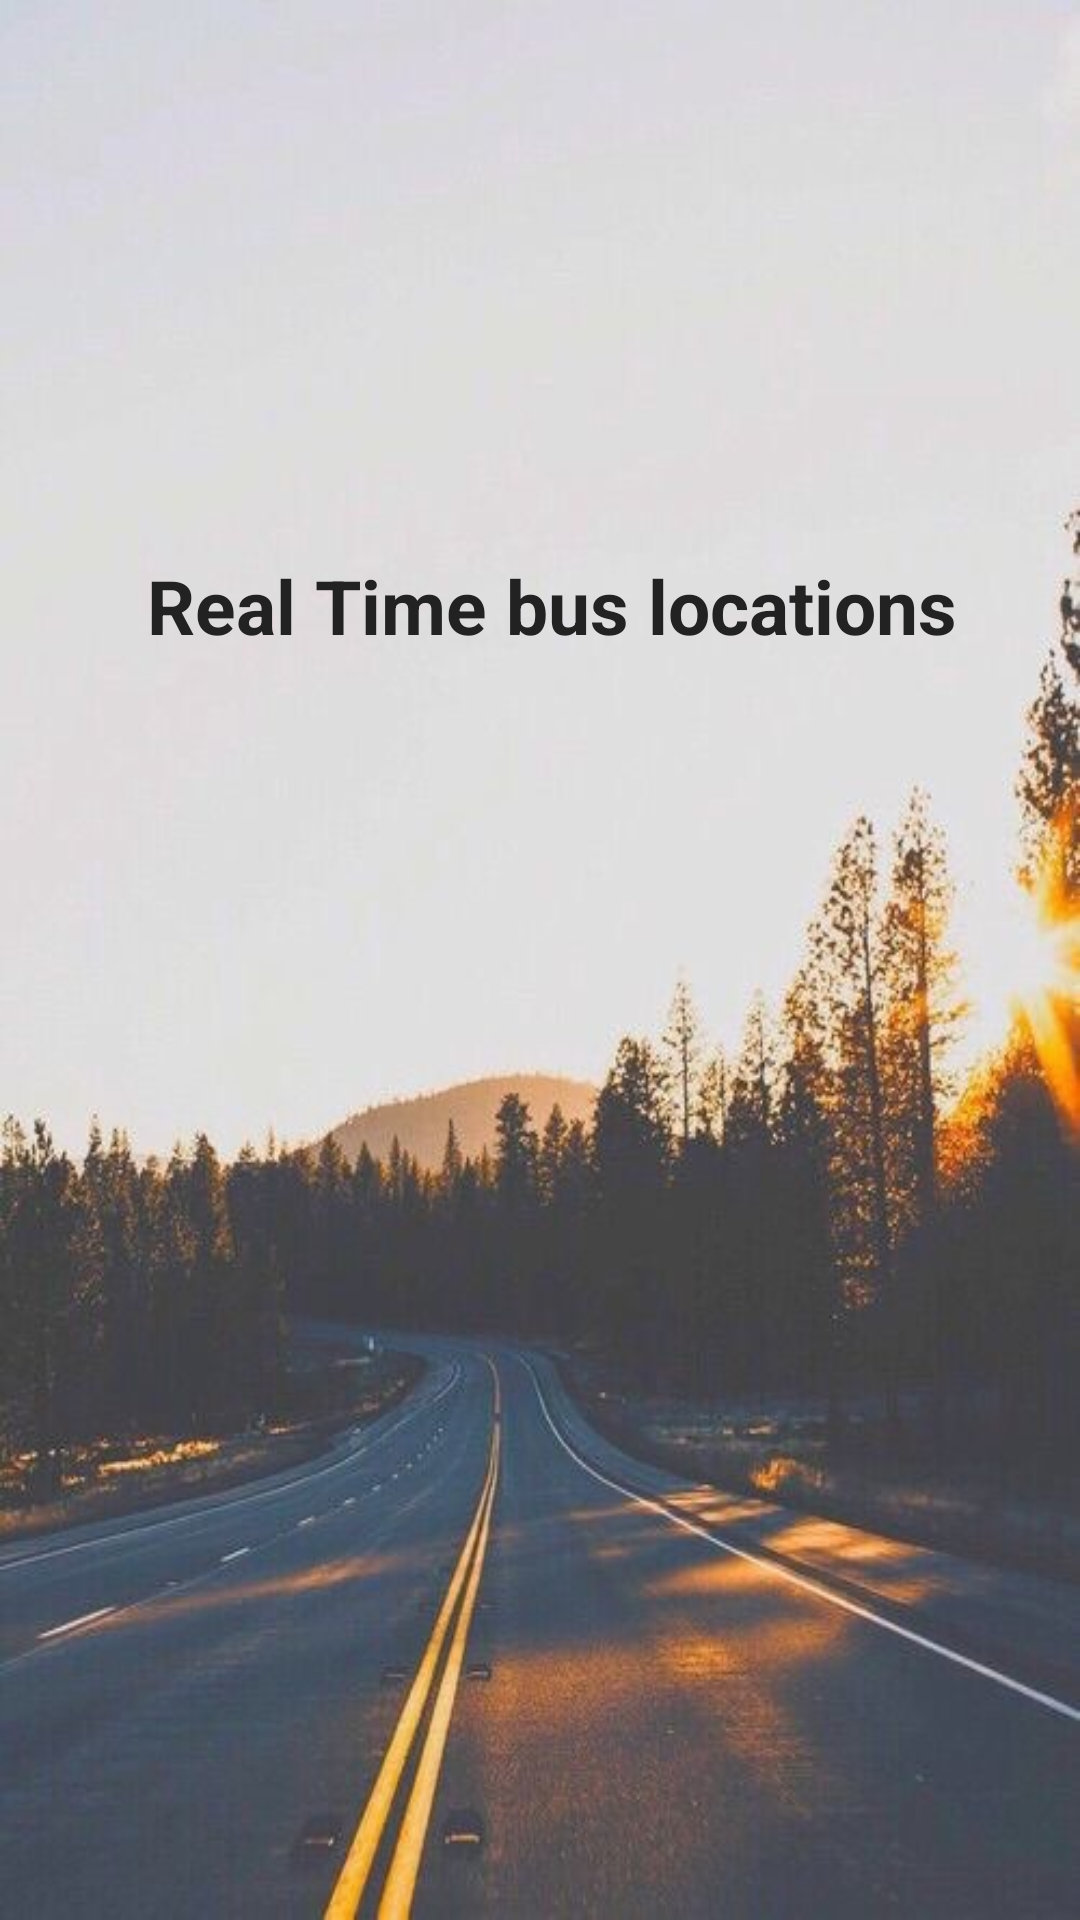

Reconstruct the res/layout file that produces this screen, plus the resources it refers to.
<!-- AndroidManifest.xml: application theme AppTheme -->
<!-- res/layout/content_display.xml -->
<?xml version="1.0" encoding="utf-8"?>

<android.support.constraint.ConstraintLayout xmlns:android="http://schemas.android.com/apk/res/android"
    xmlns:app="http://schemas.android.com/apk/res-auto"
    xmlns:tools="http://schemas.android.com/tools"
    android:layout_width="match_parent"
    android:layout_height="match_parent"
    android:background="@drawable/road"
    app:layout_behavior="@string/appbar_scrolling_view_behavior"
    tools:context="com.example.vamshijajam.whenbus.display"
    tools:showIn="@layout/activity_display">

    <RelativeLayout
        android:layout_width="368dp"
        android:layout_height="495dp"
        android:orientation="horizontal"
        tools:layout_editor_absoluteX="8dp"
        tools:layout_editor_absoluteY="8dp">

        <ListView
            android:id="@+id/list_busstop"
            android:layout_width="match_parent"
            android:layout_height="175dp"
            android:cacheColorHint="@color/colorPrimary"
            android:layout_alignParentLeft="true"
            android:layout_alignParentStart="true" />

        <ListView
            android:id="@+id/listview1234"
            android:layout_width="match_parent"
            android:layout_height="265dp"
            android:layout_alignParentBottom="true"
            android:cacheColorHint="@color/colorPrimary" />

        <TextView
            android:id="@+id/textView4"
            android:layout_width="match_parent"
            android:layout_height="29dp"
            android:layout_above="@+id/listview1234"
            android:layout_alignParentLeft="true"
            android:layout_alignParentStart="true"
            android:layout_marginBottom="16dp"

            android:gravity="center_horizontal"
            android:text="Real Time bus locations"
            android:textColor="@color/hint_colour_dark"
            android:textSize="25dp"
            android:textStyle="bold" />
    </RelativeLayout>

</android.support.constraint.ConstraintLayout>
<!-- res/layout/activity_display.xml (included above) -->
<?xml version="1.0" encoding="utf-8"?>

<android.support.design.widget.CoordinatorLayout xmlns:android="http://schemas.android.com/apk/res/android"
    xmlns:app="http://schemas.android.com/apk/res-auto"
    xmlns:tools="http://schemas.android.com/tools"
    android:layout_width="match_parent"
    android:layout_height="match_parent"
    tools:context="com.example.vamshijajam.whenbus.display">

    <android.support.design.widget.AppBarLayout
        android:layout_width="match_parent"
        android:layout_height="wrap_content"
        android:theme="@style/AppTheme.AppBarOverlay">

        <android.support.v7.widget.Toolbar
            android:id="@+id/toolbar"
            android:layout_width="match_parent"
            android:layout_height="?attr/actionBarSize"
            android:background="?attr/colorPrimary"
            app:popupTheme="@style/AppTheme.PopupOverlay" />

    </android.support.design.widget.AppBarLayout>

    <include layout="@layout/content_display" />

</android.support.design.widget.CoordinatorLayout>
<!-- resources referenced by this layout -->
<resources>
  <color name="colorPrimary">#3F51B5</color>
  <color name="hint_colour_dark">#222222</color>
  <!-- drawable road: jpeg bitmap (drawable, 52162 bytes) -->
</resources>
